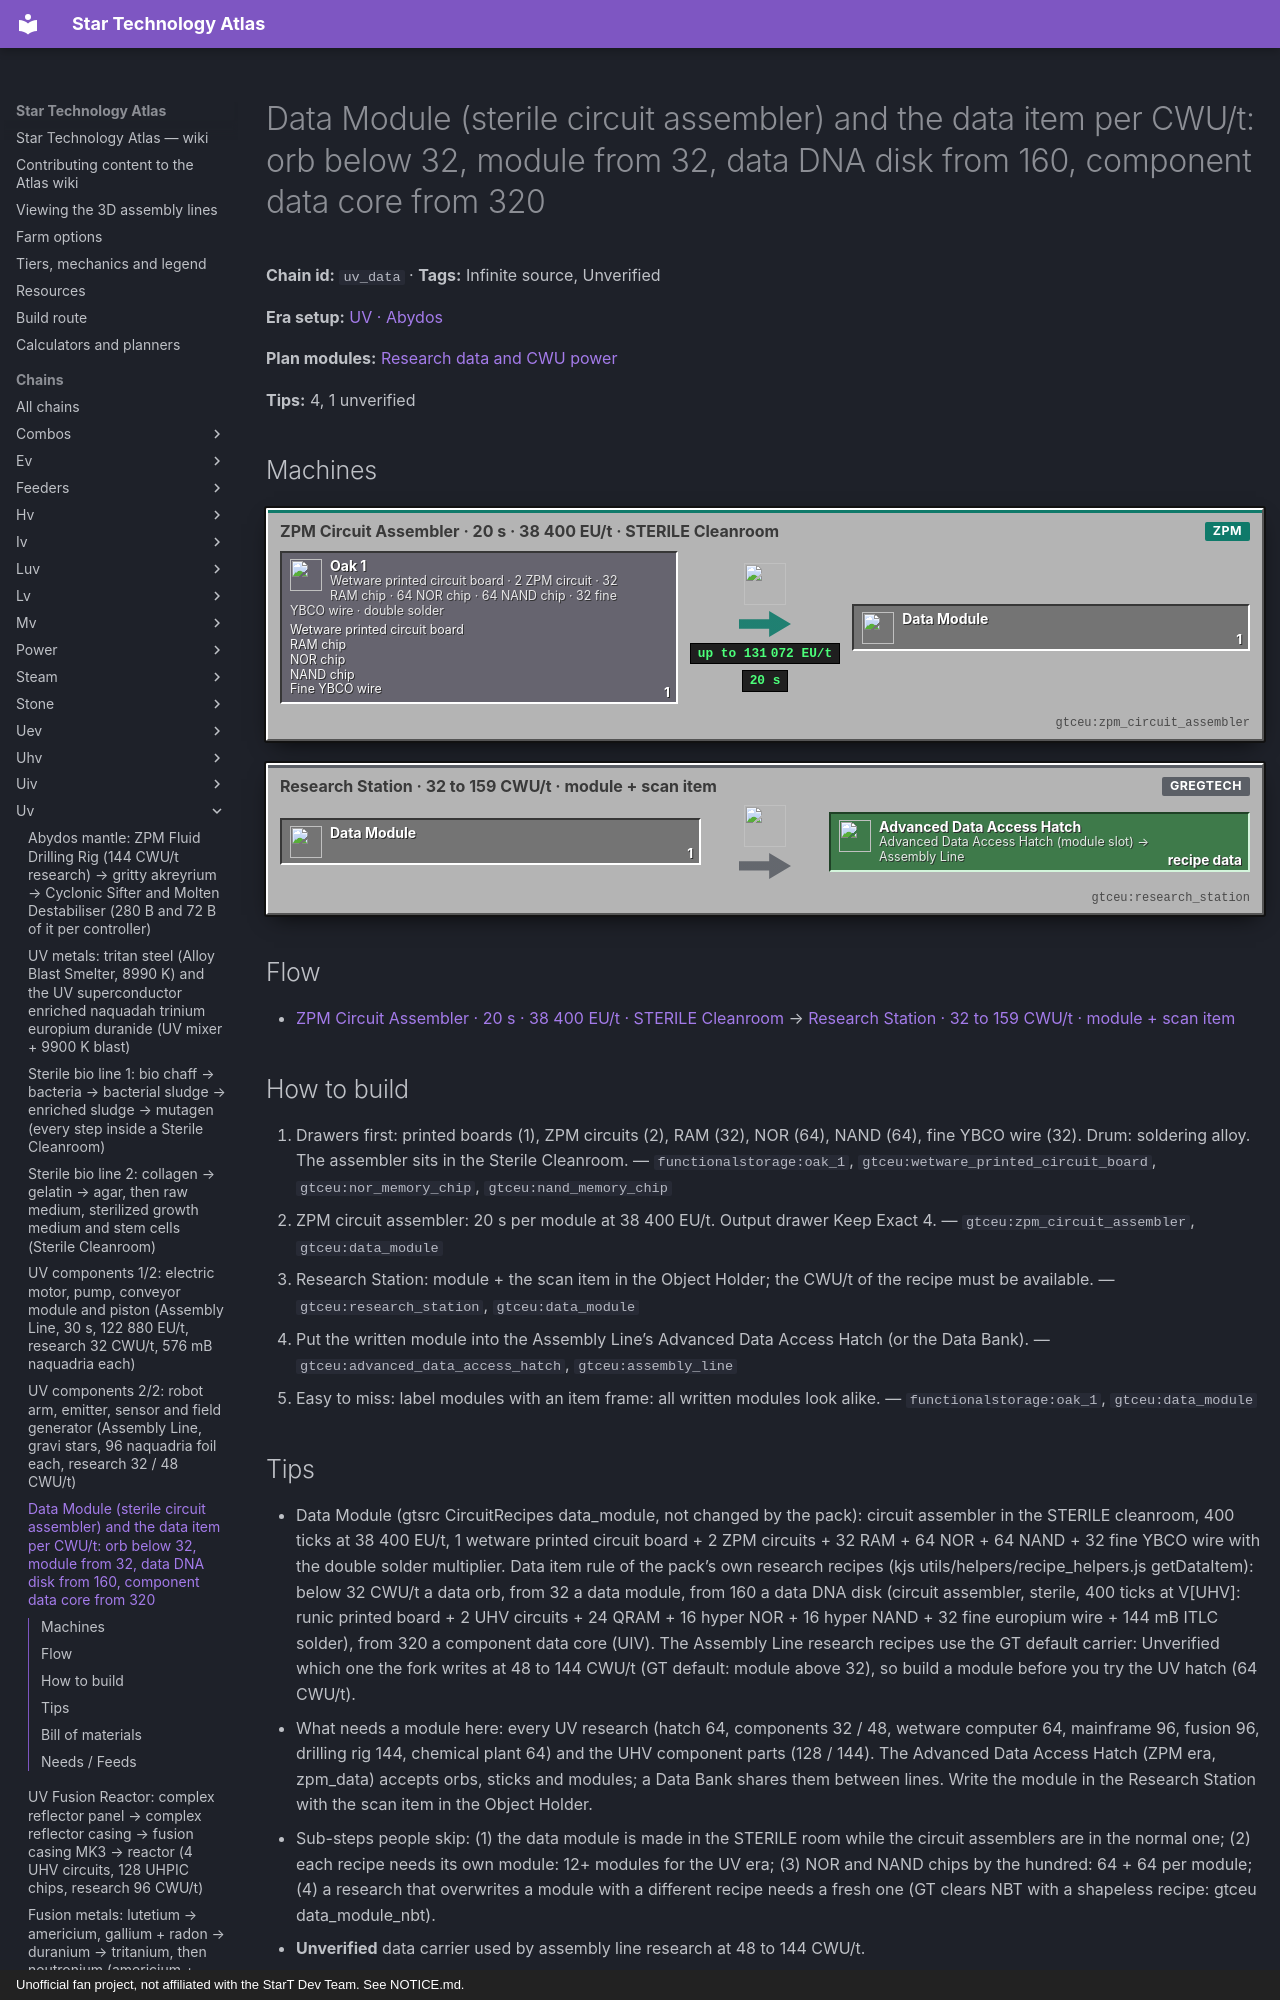

repository: BLGuyDev/StarT-Atlas · page: chains/uv/uv_data/index.html · generator: mkdocs · copyright: Unofficial fan project, not affiliated with the StarT Dev Team. See NOTICE.md.

---
kind: chain
id: uv_data
order: 1820
data:
  t: |-
    Data Module (sterile circuit assembler) and the data item per CWU/t: orb below 32, module from 32, data DNA disk from 160, component data core from 320
  inf: true
  "n":
    - - g1
      - Wetware printed circuit board · 2 ZPM circuit · 32 RAM chip · 64 NOR chip · 64 NAND chip · 32 fine YBCO wire · double solder
      - g
      - functionalstorage:oak_1
      - - [Wetware printed circuit board, "gtceu:wetware_printed_circuit_board"]
        - [RAM chip, "gtceu:ram_chip"]
        - [NOR chip, "gtceu:nor_memory_chip"]
        - [NAND chip, "gtceu:nand_memory_chip"]
        - [Fine YBCO wire, "gtceu:fine_yttrium_barium_cuprate_wire"]
    - [a1, "ZPM Circuit Assembler · 20 s · 38 400 EU/t · STERILE Cleanroom", m, "gtceu:zpm_circuit_assembler"]
    - [dm, Data Module, x, "gtceu:data_module"]
    - [rs, "Research Station · 32 to 159 CWU/t · module + scan item", m, "gtceu:research_station"]
    - [dh, "Advanced Data Access Hatch (module slot) → Assembly Line", o, "gtceu:advanced_data_access_hatch"]
  e: [[g1, a1, "1"], [a1, dm, "1 / 20 s"], [dm, rs, "1"], [rs, dh, recipe data]]
  tips:
    - |-
      Data Module (gtsrc CircuitRecipes data_module, not changed by the pack): circuit assembler in the STERILE cleanroom, 400 ticks at 38 400 EU/t, 1 wetware printed circuit board + 2 ZPM circuits + 32 RAM + 64 NOR + 64 NAND + 32 fine YBCO wire with the double solder multiplier. Data item rule of the pack’s own research recipes (kjs utils/helpers/recipe_helpers.js getDataItem): below 32 CWU/t a data orb, from 32 a data module, from 160 a data DNA disk (circuit assembler, sterile, 400 ticks at V[UHV]: runic printed board + 2 UHV circuits + 24 QRAM + 16 hyper NOR + 16 hyper NAND + 32 fine europium wire + 144 mB ITLC solder), from 320 a component data core (UIV). The Assembly Line research recipes use the GT default carrier: Unverified which one the fork writes at 48 to 144 CWU/t (GT default: module above 32), so build a module before you try the UV hatch (64 CWU/t).
    - |-
      What needs a module here: every UV research (hatch 64, components 32 / 48, wetware computer 64, mainframe 96, fusion 96, drilling rig 144, chemical plant 64) and the UHV component parts (128 / 144). The Advanced Data Access Hatch (ZPM era, zpm_data) accepts orbs, sticks and modules; a Data Bank shares them between lines. Write the module in the Research Station with the scan item in the Object Holder.
    - |-
      Sub-steps people skip: (1) the data module is made in the STERILE room while the circuit assemblers are in the normal one; (2) each recipe needs its own module: 12+ modules for the UV era; (3) NOR and NAND chips by the hundred: 64 + 64 per module; (4) a research that overwrites a module with a different recipe needs a fresh one (GT clears NBT with a shapeless recipe: gtceu data_module_nbt).
    - |-
      Unverified: data carrier used by assembly line research at 48 to 144 CWU/t.
  b:
    - ["gtceu:zpm_circuit_assembler", 1]
    - ["gtceu:research_station", 1]
    - ["gtceu:advanced_data_access_hatch", 2]
    - ["gtceu:data_bank", 1]
    - ["functionalstorage:oak_1", 10]
    - ["modularrouters:modular_router", 6]
    - ["gtceu:lv_robot_arm", 6]
    - ["gtceu:item_filter", 8]
    - ["pipez:item_pipe", 16]
    - ["pipez:fluid_pipe", 2]
    - ["gtceu:steel_drum", 2]
  how:
    - i:
        - functionalstorage:oak_1
        - gtceu:wetware_printed_circuit_board
        - gtceu:nor_memory_chip
        - gtceu:nand_memory_chip
      t: |-
        Drawers first: printed boards (1), ZPM circuits (2), RAM (32), NOR (64), NAND (64), fine YBCO wire (32). Drum: soldering alloy. The assembler sits in the Sterile Cleanroom.
    - i: ["gtceu:zpm_circuit_assembler", "gtceu:data_module"]
      t: |-
        ZPM circuit assembler: 20 s per module at 38 400 EU/t. Output drawer Keep Exact 4.
    - i: ["gtceu:research_station", "gtceu:data_module"]
      t: |-
        Research Station: module + the scan item in the Object Holder; the CWU/t of the recipe must be available.
    - i: ["gtceu:advanced
